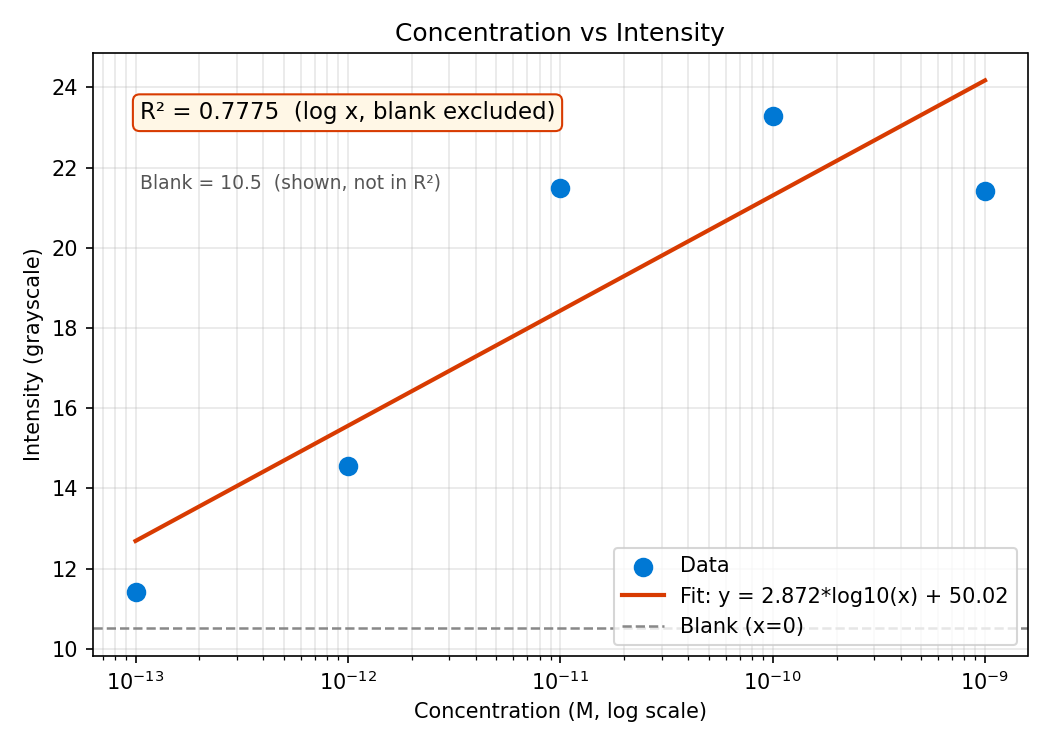

The data file committed next to this chart (first rows):
Time (s), Sample 1, Sample 2, Sample 3, Sample 4, Sample 5, Sample 6
Median filter: OFF  |  De-glint: OFF, , , , , , 
Scale: Not set, , , , , , 
Illumination correction: OFF, , , , , , 
Blank subtraction: OFF, , , , , , 
Statistics: t > 10s  (1 pts, t=11s ~ 11s…, , , , , , 
Mean (t>10s), 10.51, 11.41, 14.56, 21.5, 23.28, 21.41
Std Dev (t>10s), 0.0, 0.0, 0.0, 0.0, 0.0, 0.0
CV (%) (t>10s), 0.0, 0.0, 0.0, 0.0, 0.0, 0.0
Max (t>10s), 10.51, 11.41, 14.56, 21.5, 23.28, 21.41
Min (t>10s), 10.51, 11.41, 14.56, 21.5, 23.28, 21.41
0, 10.51, 11.41, 14.56, 21.5, 23.28, 21.41
1, 10.51, 11.41, 14.56, 21.5, 23.28, 21.41
2, 10.51, 11.41, 14.56, 21.5, 23.28, 21.41
3, 10.51, 11.41, 14.56, 21.5, 23.28, 21.41
4, 10.51, 11.41, 14.56, 21.5, 23.28, 21.41
5, 10.51, 11.41, 14.56, 21.5, 23.28, 21.41
6, 10.51, 11.41, 14.56, 21.5, 23.28, 21.41
7, 10.51, 11.41, 14.56, 21.5, 23.28, 21.41
8, 10.51, 11.41, 14.56, 21.5, 23.28, 21.41
9, 10.51, 11.41, 14.56, 21.5, 23.28, 21.41
10, 10.51, 11.41, 14.56, 21.5, 23.28, 21.41
11, 10.51, 11.41, 14.56, 21.5, 23.28, 21.41
